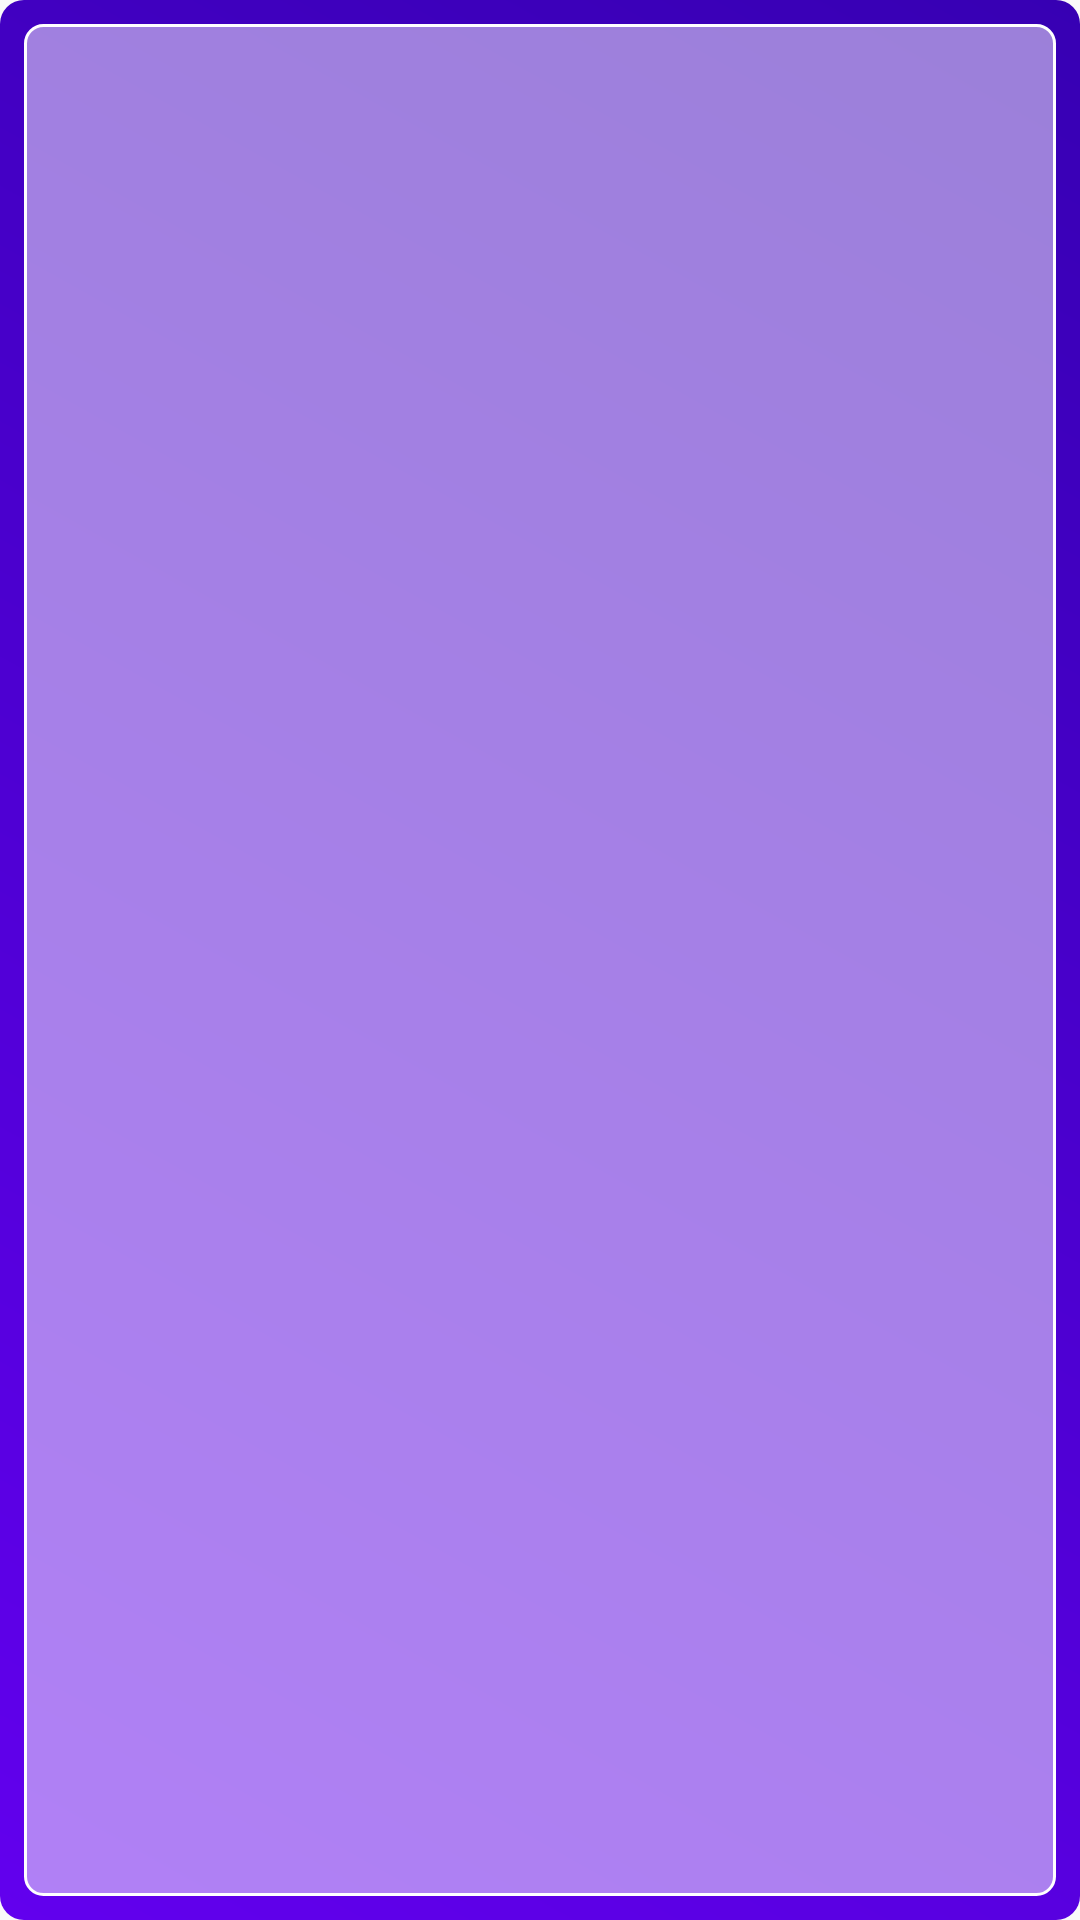

Reconstruct the res/layout file that produces this screen, plus the resources it refers to.
<!-- AndroidManifest.xml: application theme Theme.CogniNote -->
<!-- res/layout/widget_quick_note.xml -->
<?xml version="1.0" encoding="utf-8"?>
<LinearLayout xmlns:android="http://schemas.android.com/apk/res/android"
    android:layout_width="match_parent"
    android:layout_height="match_parent"
    android:background="@drawable/widget_background"
    android:orientation="horizontal"
    android:padding="8dp">

    <Button
        android:id="@+id/widget_button"
        android:layout_width="match_parent"
        android:layout_height="match_parent"
        android:layout_gravity="center"
        android:background="@drawable/widget_button_background"
        android:drawableStart="@drawable/ic_add_24"
        android:drawablePadding="8dp"
        android:gravity="center"
        android:text="@id/widget_text"
        android:textColor="@android:color/white"
        android:textSize="14sp" />

    <TextView
        android:id="@+id/widget_text"
        android:layout_width="0dp"
        android:layout_height="0dp"
        android:visibility="gone" />

</LinearLayout>
<!-- resources referenced by this layout -->
<resources>
  <!-- drawable widget_background (drawable) -->
  <?xml version="1.0" encoding="utf-8"?>
  <shape xmlns:android="http://schemas.android.com/apk/res/android"
      android:shape="rectangle">
      <gradient
          android:startColor="#6200EE"
          android:endColor="#3700B3"
          android:angle="45" />
      <corners android:radius="8dp" />
  </shape>
  <!-- drawable widget_button_background (drawable) -->
  <?xml version="1.0" encoding="utf-8"?>
  <shape xmlns:android="http://schemas.android.com/apk/res/android"
      android:shape="rectangle">
      <solid android:color="#80FFFFFF" />
      <corners android:radius="6dp" />
      <stroke android:width="1dp" android:color="#FFFFFF" />
  </shape>
  <style name="Theme.CogniNote" parent="android:Theme.Material.Light.NoActionBar">
          
      </style>
</resources>
